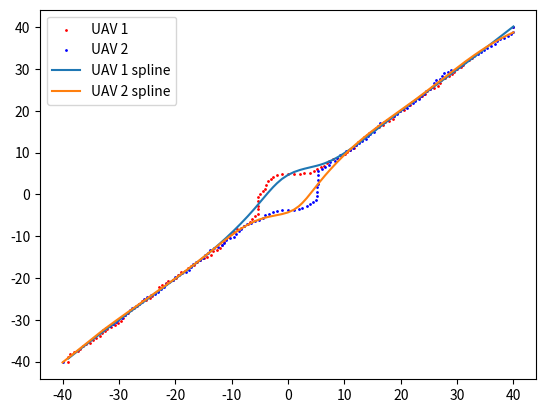

Recreate this plot in Python.
import numpy as np
import time
import math
import matplotlib.pyplot as plt
from scipy.interpolate import splrep, BSpline

class SDPSO(object):
    def __init__(self, start, target, v, h, path_1, path_2, it, ds, Varsize):
        'SDPSO input'
        self.start = start     # UAVs' starting points
        self.target = target   # UAVs' targeting points
        self.v = v             # UAVs' last velocity (it*4)
        self.h = h             # UAVs' heading (it*2)
        self.path_1 = path_1   # UAV1's path (it*2)
        self.path_2 = path_2   # UAV2's path (it*2)
        self.it = it    # current iterations
        self.total_dist_1 = math.sqrt((start[0,0] - target[0,0]) ** 2 + (start[0,1] - target[0,1]) ** 2)
        self.total_dist_2 = math.sqrt((start[0,2] - target[0,2]) ** 2 + (start[0,3] - target[0,3]) ** 2)
        self.dist_max = math.sqrt((start[0,0] - start[0,2]) ** 2 + (start[0,1] - start[0,3]) ** 2)
        self.ds = ds           # safety distance
        self.VarMin = -3       # velocity constraints
        self.VarMax = 3        # velocity constraints
        self.Varsize = Varsize # 2 * number of UAV
        ' Global message (information of UAVs) '
        self.uav_id = []
        self.uav_type = []
        self.uav_velocity = []
        self.uav_Rmin = []
        self.uav_position = []
        self.depots = []
        'SDPSO parameters'
        self.MaxIt = 30       # Maximum Number of Iterations
        self.nPop_max = 100    # Population Size (Swarm Size)
        self.nPop_min = 50     # Population Size (Swarm Size)
        self.w = 1             # Inertia Weight
        self.wdamp = 0.99      # Inertia Weight Damping Ratio
        self.c1 = 1.5          # Personal Learning Coefficient
        self.c2 = 2.0          # Global Learning Coefficient
        self.w1 = 2          # relative weight factor of cost funtion 1
        self.w2 = 1          # relative weight factor of cost funtion 2
        self.w3 = 1          # relative weight factor of cost funtion 3
        'simulated annealing (SA) parameters'
        self.p = 0             # initial probability of a suboptimal solution being accepted
        self.rand = np.random.rand()
        self.T = 1             # temperature of current system (T=1)
        'acceleration of convergence based on dimensional learning strategy (DLS)' 
        self.count = 0         # non-updating number
        self.m = 2             # Random threshold fo the acceleration of convergence
        'velocity limits'
        self.VelMax = 3
        self.VelMin = -self.VelMax
        'pre-setup matrix for SDPSO'
        # individual particles
        self.Position = []                                                                           # nPop_max*4    
        self.Cost = np.empty([self.nPop_max, 4])                                                     # nPop_max*4 (cost_1, cost_2, cost_3, cost)
        self.Velocity =  []                                                                          # nPop_max*4
        self.Best_Position = np.empty([self.nPop_max, Varsize])                                      # nPop_max*4
        self.Best_Cost = np.empty([self.nPop_max, 1])                                                # nPop_max*1
        # global
        self.GlobalBest_Cost = float('inf') # scalar
        self.pre_GlobalBest_Cost = 0 # scalar
        self.GlobalBest_Position = np.zeros([1,Varsize]) # 1*4

    def iteration(self):
        # collision potential
        if math.sqrt((self.path_1[self.it,0] - self.path_2[self.it,0]) ** 2 + (self.path_1[self.it,1] - self.path_2[self.it,1]) ** 2) < self.ds:
            # initialization
            self.Position = np.random.uniform(self.VarMin, self.VarMax, [self.nPop_max,Varsize])  
            self.Velocity = np.random.uniform(self.VarMin, self.VarMax, [self.nPop_max,Varsize])
            for i in range(self.nPop_max):
                ax1 = self.Position[i,0]
                ay1 = self.Position[i,1]
                ax2 = self.Position[i,2]
                ay2 = self.Position[i,3]
                # body frame
                vxn1 = self.v[self.it,0] + ax1; vxn1 = max(vxn1, self.VarMin); vxn1 = min(vxn1, self.VarMax) 
                vyn1 = self.v[self.it,1] + ay1; vyn1 = max(vyn1, self.VarMin); vyn1 = min(vyn1, self.VarMax)
                vxn2 = self.v[self.it,2] + ax2; vxn2 = max(vxn2, self.VarMin); vxn2 = min(vxn2, self.VarMax)
                vyn2 = self.v[self.it,3] + ay2; vyn2 = max(vyn2, self.VarMin); vyn2 = min(vyn2, self.VarMax)
                # body frame to world frame
                wvx1 = vxn1 * math.cos(self.h[self.it,0]) - vyn1 * math.sin(self.h[self.it,0]); wvy1 = vxn1 * math.sin(self.h[self.it,0]) + vyn1 * math.cos(self.h[self.it,0])
                wvx2 = vxn2 * math.cos(self.h[self.it,1]) - vyn2 * math.sin(self.h[self.it,1]); wvy2 = vxn2 * math.sin(self.h[self.it,1]) + vyn2 * math.cos(self.h[self.it,1])
                # world frame waypoints
                xn1 = self.path_1[self.it,0] + wvx1
                yn1 = self.path_1[self.it,1] + wvy1
                xn2 = self.path_2[self.it,0] + wvx2
                yn2 = self.path_2[self.it,1] + wvy2
                # world frame heading
                theta_1 = self.heading(xn1, self.target[0,0], yn1, self.target[0,1]) # new heading
                theta_2 = self.heading(xn2, self.target[0,2], yn2, self.target[0,3]) # new heading
                # calculate cost values
                cost_1 = self.cal_cost_1(xn1, yn1, xn2, yn2)
                cost_2 = self.cal_cost_2(xn1, yn1, xn2, yn2)
                if self.it == 0:
                    cost_3 = self.cal_cost_3(theta_1, theta_1, theta_2, theta_2)
                else:
                    cost_3 = self.cal_cost_3(theta_1, self.h[self.it-1, 0], theta_2, self.h[self.it-1, 1])
                
                cost = self.w1*cost_1 + self.w2*cost_2 + self.w3*cost_3
                self.Cost[i,0] = cost_1
                self.Cost[i,1] = cost_2
                self.Cost[i,2] = cost_3
                self.Cost[i,3] = cost
                # update personal best
                self.Best_Position[i,:] = self.Position[i,:]
                self.Best_Cost[i] = self.Cost[i,3]
                #update global best
                if self.Best_Cost[i] < self.GlobalBest_Cost:
                    self.GlobalBest_Cost = self.Best_Cost[i]
                    self.GlobalBest_Position = self.Best_Position[i,:]

            # SDPSO main loop
            for j in range(self.MaxIt):
                    for i in range(self.nPop_max):
                        self.Velocity[i,:] = self.w * self.Velocity[i,:] 
                        + self.c1 * np.random.rand(1,self.Varsize) * (self.Best_Position[i,:] - self.Position[i,:])
                        + self.c2 * np.random.rand(1,self.Varsize) * (self.GlobalBest_Position - self.Position[i,:])

                        # apply velocity limits
                        for k in range(self.Varsize):
                            self.Velocity[i,k] = max(self.Velocity[i,k], self.VelMin)
                            self.Velocity[i,k] = min(self.Velocity[i,k], self.VelMax)

                        # update position
                        self.Position[i,:] = self.Position[i,:] + self.Velocity[i,:] 

                        # evaluation
                        ax1 = self.Position[i,0]
                        ay1 = self.Position[i,1]
                        ax2 = self.Position[i,2]
                        ay2 = self.Position[i,3]
                        # body frame
                        vxn1 = self.v[self.it,0] + ax1; vxn1 = max(vxn1, self.VarMin); vxn1 = min(vxn1, self.VarMax) 
                        vyn1 = self.v[self.it,1] + ay1; vyn1 = max(vyn1, self.VarMin); vyn1 = min(vyn1, self.VarMax)
                        vxn2 = self.v[self.it,2] + ax2; vxn2 = max(vxn2, self.VarMin); vxn2 = min(vxn2, self.VarMax)
                        vyn2 = self.v[self.it,3] + ay2; vyn2 = max(vyn2, self.VarMin); vyn2 = min(vyn2, self.VarMax)
                        # body frame to world frame
                        wvx1 = vxn1 * math.cos(self.h[self.it,0]) - vyn1 * math.sin(self.h[self.it,0]); wvy1 = vxn1 * math.sin(self.h[self.it,0]) + vyn1 * math.cos(self.h[self.it,0])
                        wvx2 = vxn2 * math.cos(self.h[self.it,1]) - vyn2 * math.sin(self.h[self.it,1]); wvy2 = vxn2 * math.sin(self.h[self.it,1]) + vyn2 * math.cos(self.h[self.it,1])
                        # world frame waypoints
                        xn1 = self.path_1[self.it,0] + wvx1
                        yn1 = self.path_1[self.it,1] + wvy1
                        xn2 = self.path_2[self.it,0] + wvx2
                        yn2 = self.path_2[self.it,1] + wvy2
                        # world frame heading
                        theta_1 = self.heading(xn1, self.target[0,0], yn1, self.target[0,1]) # new heading
                        theta_2 = self.heading(xn2, self.target[0,2], yn2, self.target[0,3]) # new heading
                        # calculate cost values
                        cost_1 = self.cal_cost_1(xn1, yn1, xn2, yn2)
                        cost_2 = self.cal_cost_2(xn1, yn1, xn2, yn2)
                        if self.it == 0:
                            cost_3 = self.cal_cost_3(theta_1, theta_1, theta_2, theta_2)
                        else:
                            cost_3 = self.cal_cost_3(theta_1, self.h[self.it-1, 0], theta_2, self.h[self.it-1, 1])
                        cost = self.w1*cost_1 + self.w2*cost_2 + self.w3*cost_3
                        self.Cost[i,0] = cost_1
                        self.Cost[i,1] = cost_2
                        self.Cost[i,2] = cost_3
                        self.Cost[i,3] = cost

                        # update personal best
                        if self.count > self.m:
                            if self.Cost[i,3] < self.Best_Cost[i]:
                                self.Best_Position[i,:] = self.Position[i,:]
                                self.Best_Cost[i] = self.Cost[i,3]
                                self.count = 0

                                # update global best
                                if self.Best_Cost[i] < self.GlobalBest_Cost:
                                    if self.p > float(self.rand):
                                        self.pre_GlobalBest_Cost = self.GlobalBest_Cost
                                        self.GlobalBest_Cost = self.Best_Cost[i]
                                        self.GlobalBest_Position = self.Best_Position[i,:]
                        
                        # update parameters
                    if j > 0:
                        self.count += 1
                        self.w = self.w * self.wdamp
                        r = (self.MaxIt - j) / self.MaxIt
                        self.T = self.T * r
                        try:
                            self.p = math.exp(-(self.GlobalBest_Cost - self.pre_GlobalBest_Cost)/self.T)
                        except:
                            self.p = math.inf
                        self.rand = np.random.rand()
                        self.m = (j / self.MaxIt) * (self.VarMax - self.VarMin)
        # without collision potential
        else:
            # initialization
            self.Position = np.random.uniform(self.VarMin, self.VarMax, [self.nPop_min,Varsize])  
            self.Velocity = np.random.uniform(self.VarMin, self.VarMax, [self.nPop_min,Varsize])
            for i in range(self.nPop_min):
                ax1 = self.Position[i,0]
                ay1 = self.Position[i,1]
                ax2 = self.Position[i,2]
                ay2 = self.Position[i,3]
                # body frame
                vxn1 = self.v[self.it,0] + ax1; vxn1 = max(vxn1, self.VarMin); vxn1 = min(vxn1, self.VarMax) 
                vyn1 = self.v[self.it,1] + ay1; vyn1 = max(vyn1, self.VarMin); vyn1 = min(vyn1, self.VarMax)
                vxn2 = self.v[self.it,2] + ax2; vxn2 = max(vxn2, self.VarMin); vxn2 = min(vxn2, self.VarMax)
                vyn2 = self.v[self.it,3] + ay2; vyn2 = max(vyn2, self.VarMin); vyn2 = min(vyn2, self.VarMax)
                # body frame to world frame
                wvx1 = vxn1 * math.cos(self.h[self.it,0]) - vyn1 * math.sin(self.h[self.it,0]); wvy1 = vxn1 * math.sin(self.h[self.it,0]) + vyn1 * math.cos(self.h[self.it,0])
                wvx2 = vxn2 * math.cos(self.h[self.it,1]) - vyn2 * math.sin(self.h[self.it,1]); wvy2 = vxn2 * math.sin(self.h[self.it,1]) + vyn2 * math.cos(self.h[self.it,1])
                # world frame waypoints
                xn1 = self.path_1[self.it,0] + wvx1
                yn1 = self.path_1[self.it,1] + wvy1
                xn2 = self.path_2[self.it,0] + wvx2
                yn2 = self.path_2[self.it,1] + wvy2
                # world frame heading
                theta_1 = self.heading(xn1, self.target[0,0], yn1, self.target[0,1]) # new heading
                theta_2 = self.heading(xn2, self.target[0,2], yn2, self.target[0,3]) # new heading
                # calculate cost values
                cost_1 = self.cal_cost_1(xn1, yn1, xn2, yn2)
                cost_2 = self.cal_cost_2(xn1, yn1, xn2, yn2)
                if self.it == 0:
                    cost_3 = self.cal_cost_3(theta_1, theta_1, theta_2, theta_2)
                else:
                    cost_3 = self.cal_cost_3(theta_1, self.h[self.it-1, 0], theta_2, self.h[self.it-1, 1])
                
                cost = self.w1*cost_1 + self.w2*cost_2 + self.w3*cost_3
                self.Cost[i,0] = cost_1
                self.Cost[i,1] = cost_2
                self.Cost[i,2] = cost_3
                self.Cost[i,3] = cost
                # update personal best
                self.Best_Position[i,:] = self.Position[i,:]
                self.Best_Cost[i] = self.Cost[i,3]
                #update global best
                if self.Best_Cost[i] < self.GlobalBest_Cost:
                    self.GlobalBest_Cost = self.Best_Cost[i]
                    self.GlobalBest_Position = self.Best_Position[i,:]

            # SDPSO main loop
            for j in range(self.MaxIt):
                for i in range(self.nPop_min):
                    self.Velocity[i,:] = self.w * self.Velocity[i,:] 
                    + self.c1 * np.random.rand(1,self.Varsize) * (self.Best_Position[i,:] - self.Position[i,:])
                    + self.c2 * np.random.rand(1,self.Varsize) * (self.GlobalBest_Position - self.Position[i,:])

                    # apply velocity limits
                    for k in range(self.Varsize):
                        self.Velocity[i,k] = max(self.Velocity[i,k], self.VelMin)
                        self.Velocity[i,k] = min(self.Velocity[i,k], self.VelMax)

                    # update position
                    self.Position[i,:] = self.Position[i,:] + self.Velocity[i,:]
                    

                    # evaluation
                    ax1 = self.Position[i,0]
                    ay1 = self.Position[i,1]
                    ax2 = self.Position[i,2]
                    ay2 = self.Position[i,3]
                    # body frame
                    vxn1 = self.v[self.it,0] + ax1; vxn1 = max(vxn1, self.VarMin); vxn1 = min(vxn1, self.VarMax) 
                    vyn1 = self.v[self.it,1] + ay1; vyn1 = max(vyn1, self.VarMin); vyn1 = min(vyn1, self.VarMax)
                    vxn2 = self.v[self.it,2] + ax2; vxn2 = max(vxn2, self.VarMin); vxn2 = min(vxn2, self.VarMax)
                    vyn2 = self.v[self.it,3] + ay2; vyn2 = max(vyn2, self.VarMin); vyn2 = min(vyn2, self.VarMax)
                    # body frame to world frame
                    wvx1 = vxn1 * math.cos(self.h[self.it,0]) - vyn1 * math.sin(self.h[self.it,0]); wvy1 = vxn1 * math.sin(self.h[self.it,0]) + vyn1 * math.cos(self.h[self.it,0])
                    wvx2 = vxn2 * math.cos(self.h[self.it,1]) - vyn2 * math.sin(self.h[self.it,1]); wvy2 = vxn2 * math.sin(self.h[self.it,1]) + vyn2 * math.cos(self.h[self.it,1])
                    # world frame waypoints
                    xn1 = self.path_1[self.it,0] + wvx1
                    yn1 = self.path_1[self.it,1] + wvy1
                    xn2 = self.path_2[self.it,0] + wvx2
                    yn2 = self.path_2[self.it,1] + wvy2
                    # world frame heading
                    theta_1 = self.heading(xn1, self.target[0,0], yn1, self.target[0,1]) # new heading
                    theta_2 = self.heading(xn2, self.target[0,2], yn2, self.target[0,3]) # new heading
                    # calculate cost values
                    cost_1 = self.cal_cost_1(xn1, yn1, xn2, yn2)
                    cost_2 = self.cal_cost_2(xn1, yn1, xn2, yn2)
                    if self.it == 0:
                        cost_3 = self.cal_cost_3(theta_1, theta_1, theta_2, theta_2)
                    else:
                        cost_3 = self.cal_cost_3(theta_1, self.h[self.it-1, 0], theta_2, self.h[self.it-1, 1])
                    cost = self.w1*cost_1 + self.w2*cost_2 + self.w3*cost_3
                    self.Cost[i,0] = cost_1
                    self.Cost[i,1] = cost_2
                    self.Cost[i,2] = cost_3
                    self.Cost[i,3] = cost

                    # update personal best
                    if self.count > self.m:
                        if self.Cost[i,3] < self.Best_Cost[i]:
                            self.Best_Position[i,:] = self.Position[i,:]
                            self.Best_Cost[i] = self.Cost[i,3]
                            self.count = 0

                            # update global best
                            if self.Best_Cost[i] < self.GlobalBest_Cost:
                                self.GlobalBest_Cost = self.Best_Cost[i]
                                self.GlobalBest_Position = self.Best_Position[i,:]
                    
                # update parameters
                if j > 0:
                    self.count += 1
                    self.w = self.w * self.wdamp
                    self.m = (j / self.MaxIt) * (self.VarMax - self.VarMin)

        ax1 = self.GlobalBest_Position[0]
        ay1 = self.GlobalBest_Position[1]
        ax2 = self.GlobalBest_Position[2]
        ay2 = self.GlobalBest_Position[3]
        vxn1 = self.v[self.it,0] + ax1; vxn1 = max(vxn1, self.VarMin); vxn1 = min(vxn1, self.VarMax) 
        vyn1 = self.v[self.it,1] + ay1; vyn1 = max(vyn1, self.VarMin); vyn1 = min(vyn1, self.VarMax)
        vxn2 = self.v[self.it,2] + ax2; vxn2 = max(vxn2, self.VarMin); vxn2 = min(vxn2, self.VarMax)
        vyn2 = self.v[self.it,3] + ay2; vyn2 = max(vyn2, self.VarMin); vyn2 = min(vyn2, self.VarMax)

        return vxn1, vyn1, vxn2, vyn2, self.GlobalBest_Cost
    
    def heading(self, xn, target_xn, yn, target_yn):
        delta_x = target_xn - xn
        delta_y = target_yn - yn
        theta = np.arctan2(delta_y, delta_x)
        return theta

    def cal_cost_1(self, xn1, yn1, xn2, yn2):
        dist_1 = math.sqrt((xn1 - self.target[0,0]) ** 2 + (yn1 - self.target[0,1]) ** 2)
        dist_2 = math.sqrt((xn2 - self.target[0,2]) ** 2 + (yn2 - self.target[0,3]) ** 2)
        coeff_pun = (dist_1 + dist_2) / (self.total_dist_1 + self.total_dist_2)
        cost_1 = (dist_1 + dist_2) * coeff_pun
        return cost_1
    
    def cal_cost_2(self, xn1, yn1, xn2, yn2):
        dist_12 = math.sqrt((xn1 - xn2) ** 2 + (yn1 - yn2) ** 2)
        k = 200
        coeff_pun = k * math.exp(-((dist_12/self.dist_max) ** 2))
        if dist_12 > self.ds:
            cost_2 = 0
        else:
            cost_2 = (1/dist_12)*coeff_pun
        
        return cost_2
    
    def cal_cost_3(self, theta_1, theta_1_old, theta_2, theta_2_old):
        k = 100
        theta_max = 2/math.pi
        coeff_pun_1 = k * math.exp(-(((theta_1 - theta_1_old)/theta_max) ** 2))
        coeff_pun_2 = k * math.exp(-(((theta_2 - theta_2_old)/theta_max) ** 2))
        
        if abs(theta_1 - theta_1_old) > theta_max:
            sub_cost_1 = theta_1 * coeff_pun_1
        else:
            sub_cost_1 = 0

        if abs(theta_2 - theta_2_old) > theta_max:
            sub_cost_2 = theta_2 * coeff_pun_2
        else:
            sub_cost_2 = 0

        cost_3 = sub_cost_1 + sub_cost_2
        return cost_3
    
    
def heading(xn, target_xn, yn, target_yn):
    delta_x = target_xn - xn
    delta_y = target_yn - yn
    theta = np.arctan2(delta_y, delta_x)
    return theta

def b2w(vxn1, vyn1, vxn2, vyn2, h1, h2):
    wvx1 = vxn1 * math.cos(h1) - vyn1 * math.sin(h1); wvy1 = vxn1 * math.sin(h1) + vyn1 * math.cos(h1)
    wvx2 = vxn2 * math.cos(h2) - vyn2 * math.sin(h2); wvy2 = vxn2 * math.sin(h2) + vyn2 * math.cos(h2)
    return wvx1, wvy1, wvx2, wvy2


def plot_path(it, x1, y1, x2, y2):
    plt.title(f'Iterations: {it}')
    plt.scatter(x1, y1, color = 'red', s=10, label = 'UAV 1')
    plt.scatter(x2, y2, color = 'blue', s=10,label = 'UAV 2')
    plt.xlabel('x (m)')
    plt.ylabel('y (m)')
    if it == 0:
        plt.legend(loc = 'upper left')
    plt.pause(0.5)
    return None

if __name__ == "__main__":
    # initial parameters
    xv1 = 0; yv1 = 0; xv2 = 0; yv2 = 0
    xs1 = -40; ys1 = -40; xg1 = 40; yg1 = 40
    xs2 = 40; ys2 = 40; xg2 = -40; yg2 = -40
    v = np.matrix([xv1, yv1, xv2, yv2])
    start = np.matrix([xs1, ys1, xs2, ys2])
    target = np.matrix([xg1, yg1, xg2, yg2])
    path_1 = np.array([[xs1, ys1]])
    path_2 = np.array([[xs2, ys2]])
    h1 = heading(xn=start[0,0], target_xn=target[0,0], yn=start[0,1], target_yn=target[0,1])
    h2 = heading(xn=start[0,2], target_xn=target[0,2], yn=start[0,3], target_yn=target[0,3])
    # avoid special case i.e. heading angle = 45*n degree
    if (h1 == math.pi/4 or h1 == 0.75*math.pi or h1 == -math.pi/4 or h1 == -0.75*math.pi):
        path_1[0, 0] += 0.01
    elif (h2 == math.pi/4 or h2 == 0.75*math.pi or h2 == -math.pi/4 or h2 == -0.75*math.pi):
        path_2[0, 0] += 0.01
    h =np.matrix([h1, h2])

    iteration = 1000
    ds = 10
    Varsize = 4
    it = 0
    dt = 0.25    # update rate
    d1 = 0      # UAV1 moving distance
    d2 = 0      # UAV2 moving distance
    d_total = 0 # total moving distance
    df = 10    # acceptance distance
    cost = np.zeros(1)   # cost value
    start_time = time.time()
    
    for it in range (iteration):
        wypt = SDPSO(start, target, v, h, path_1, path_2, it, ds, Varsize)
        vxn1, vyn1, vxn2, vyn2, cost_ = wypt.iteration()
        cost = np.append(cost, cost_, axis = 0)
        v = np.append(v, [[vxn1, vyn1, vxn2, vyn2]], axis = 0)
        # body frame to world frame
        wvx1, wvy1, wvx2, wvy2 = b2w(vxn1, vyn1, vxn2, vyn2, h[0,0], h[0,1])
        # world frame path
        path_1_x = np.round(path_1[it,0] + wvx1*dt, 4)
        path_1_y = np.round(path_1[it,1] + wvy1*dt, 4)
        path_2_x = np.round(path_2[it,0] + wvx2*dt, 4)
        path_2_y = np.round(path_2[it,1] + wvy2*dt, 4)
        path_1 = np.append(path_1, [[path_1_x, path_1_y]], axis = 0)
        path_2 = np.append(path_2, [[path_2_x, path_2_y]], axis = 0)
        print(f'iteration: {it+1}, UAV1_x: {path_1[it+1, 0]}, UAV1_y: {path_1[it+1, 1]}, UAV2_x: {path_2[it+1, 0]}, UAV2_y: {path_2[it+1, 1]}, cost: {cost[it+1]}')
        # update heading
        h1_ = heading(path_1_x, target[0,0], path_1_y, target[0,1])
        h2_ = heading(path_2_x, target[0,2], path_2_y, target[0,3])
        h = np.append(h, [[h1, h2]], axis = 0)
        # avoid special case i.e. heading angle = 45*n degree
        if (h1_ == math.pi/4 or h1_ == 0.75*math.pi or h1_ == -math.pi/4 or h1_ == -0.75*math.pi):
            path_1[it+1, 0] += 0.01
        elif (h2_ == math.pi/4 or h2_ == 0.75*math.pi or h2_ == -math.pi/4 or h2_ == -0.75*math.pi):
            path_2[it+1, 0] += 0.01
        # moving distance
        d1 = math.sqrt((path_1[it+1, 0] - path_1[it, 0]) ** 2 + (path_1[it+1, 1] - path_1[it, 1]) ** 2)
        d2 = math.sqrt((path_2[it+1, 0] - path_2[it, 0]) ** 2 + (path_2[it+1, 1] - path_2[it, 1]) ** 2)
        d_total += (d1 + d2)
        # plot_path(it, np.array(path_1[:, 0]), np.array(path_1[:, 1]), np.array(path_2[:, 0]), np.array(path_2[:, 1]))

        # check if UAVs arrive goals
        if math.sqrt((path_1[it+1, 0] - target[0,0]) ** 2 + (path_1[it+1, 1] - target[0,1]) ** 2) < df and math.sqrt((path_2[it+1, 0] - target[0,2]) ** 2 + (path_2[it+1, 1] - target[0,3]) ** 2) < df:
            path_1[it+1, 0] = target[0,0]
            path_1[it+1, 1] = target[0,1]
            path_2[it+1, 0] = target[0,2]
            path_2[it+1, 1] = target[0,3]
            # plot_path(it, np.array(path_1[:, 0]), np.array(path_1[:, 1]), np.array(path_2[:, 0]), np.array(path_2[:, 1]))
            # plt.show()
            break

    # sort array
    path_1 = path_1[path_1[:,0].argsort()]
    path_2 = path_2[path_2[:,0].argsort()]

    s_1 = path_1.shape[0] - 3 * math.sqrt(2 * path_1.shape[0])
    s_2 = path_2.shape[0] - 3 * math.sqrt(2 * path_2.shape[0])

    # spline regression
    tck_1 = splrep(path_1[:,0], path_1[:,1], s = s_1)
    tck_2 = splrep(path_2[:,0], path_2[:,1], s = s_2)
    plt.scatter(path_1[:,0], path_1[:,1], color = 'red', s=1, label = 'UAV 1')
    plt.scatter(path_2[:,0], path_2[:,1], color = 'blue', s=1, label = 'UAV 2')
    plt.plot(path_1[:,0], BSpline(*tck_1)(path_1[:,0]), label = 'UAV 1 spline')
    plt.plot(path_2[:,0], BSpline(*tck_2)(path_2[:,0]), label = 'UAV 2 spline')
    plt.legend()
    plt.show()
    print(f'Process time: {time.time() - start_time} (sec)')
    print(f'Cost value = {cost[it]}')
    print(f'total distance = {d_total}')